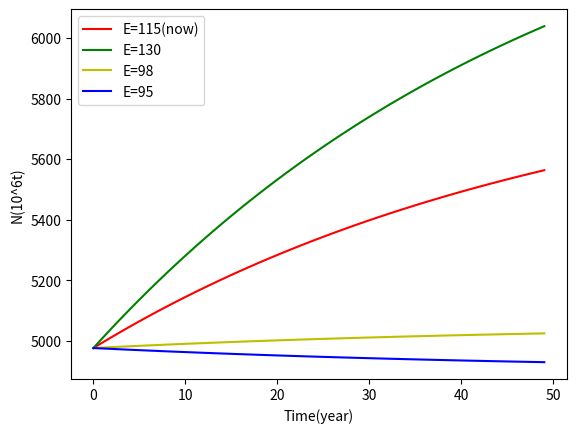

Write Python code to recreate this figure.
import scipy.integrate as spi
import numpy as np
import matplotlib.pyplot as plt

# define time, constants and initial statess
N1 = 4977 #initial N
P_env = 500 # initial P_env
E = [115,130,98,95]# E
alpha = 0.13 # N1:amount of waste
lamda = 0.15
r = 1000 
beta=3e-4
t_range = np.arange(0,50)
INPUT = []
for i in range(4):# for each E, create input series
    INPUT.append([N1, P_env, E[i]])  


def diff_eqs(INP,t):
    y = np.zeros(3)
    v = INP
    y[0] = v[2] - alpha * v[1]
    K = lamda * v[0] - np.exp(beta * v[0])
    y[1] = r * v[1] * (1 - v[1] / K)
    y[2] = 0
    return y

# Ploting
def draw(ans):
    plt.plot(ans[:, 0], '-r', label="Amount of Waste")
    plt.plot(ans[:, 1], '-g', label="Amount of microbe")
    
# run and draw (for each different E)
RES = spi.odeint(diff_eqs, INPUT[0], t_range)
plt.plot(RES[:, 0], '-r', label="E=" + str(E[0])+"(now)")
RES = spi.odeint(diff_eqs, INPUT[1], t_range)
plt.plot(RES[:, 0], '-g', label="E=" + str(E[1]))
RES = spi.odeint(diff_eqs, INPUT[2], t_range)
plt.plot(RES[:, 0], '-y', label="E=" + str(E[2]))
RES = spi.odeint(diff_eqs, INPUT[3], t_range)
plt.plot(RES[:, 0], '-b', label="E=" + str(E[3]))

    
plt.legend(loc=0)
# plt.title('Influence of different initial E')
plt.xlabel('Time(year)')
plt.ylabel('N(10^6t)')
plt.savefig('figure\Estimation of minimal achievable level plastic.png', dpi=900)
plt.show()